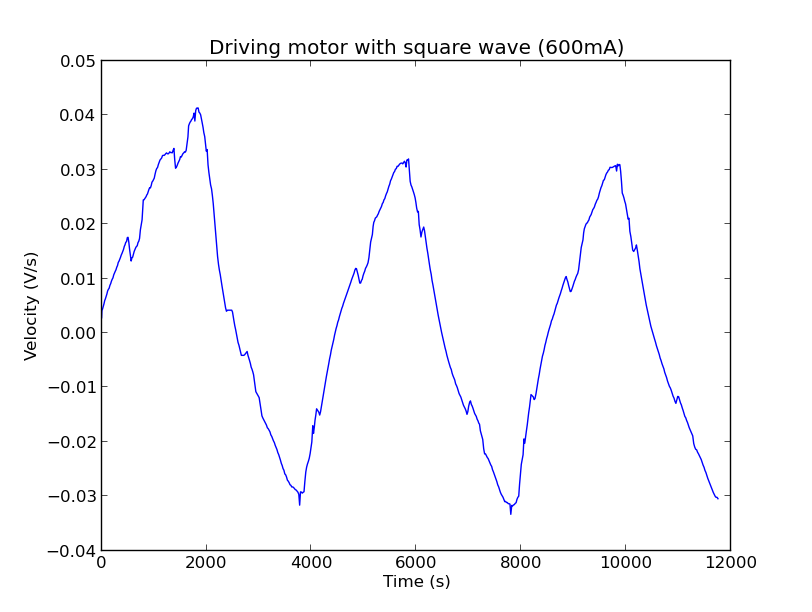

The data file committed next to this chart (first rows):
260, 690, 1023
1, 691, 1023
1, 691, 1023
2, 691, 1023
3, 691, 1023
3, 691, 1023
7, 691, 1023
19, 692, 1023
33, 693, 1023
47, 694, 1023
60, 694, 1023
73, 696, 1023
87, 698, 1023
101, 700, 1023
115, 701, 1023
130, 705, 1023
144, 709, 1023
159, 712, 1023
174, 716, 1023
188, 719, 1023
202, 723, 1023
217, 728, 1023
232, 732, 1023
246, 737, 1023
261, 743, 1023
275, 748, 997
289, 753, 1023
304, 759, 1023
318, 765, 1023
332, 771, 1023
347, 778, 1023
362, 784, 997
375, 791, 1023
390, 798, 1023
404, 805, 1023
418, 812, 1023
434, 820, 995
447, 828, 1023
461, 836, 1023
476, 845, 1023
491, 853, 1023
505, 862, 1023
520, 871, 1023
534, 882, 1023
548, 890, 1023
564, 901, 1023
578, 910, 1023
592, 921, 1023
607, 931, 1023
622, 942, 1023
636, 952, 1023
651, 965, 1023
665, 976, 1023
679, 988, 1023
695, 999, 1023
709, 1013, 1023
724, 1023, 1023
740, 1023, 1023
756, 1023, 1023
772, 1, 991
783, 0, 1023
... 697 more rows
